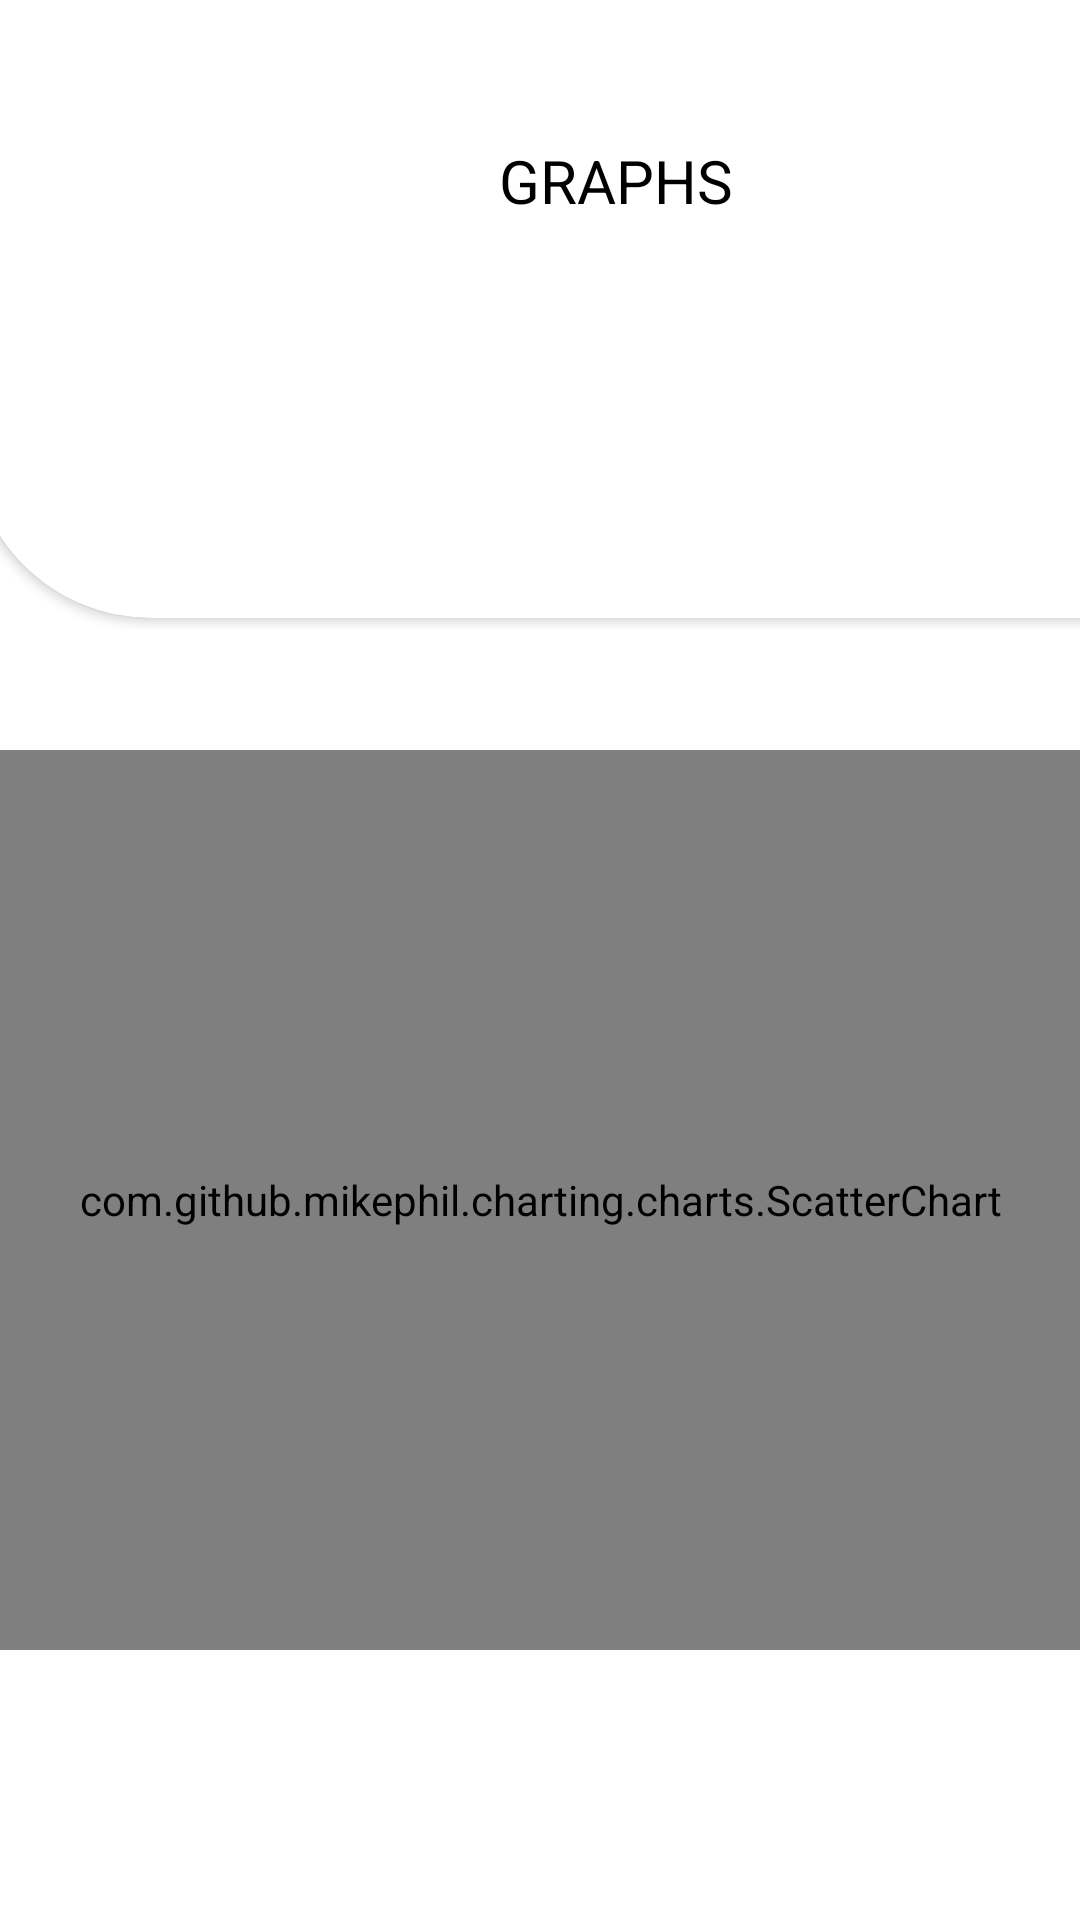

Android layout source for this screen:
<!-- AndroidManifest.xml: application theme Theme.Thesis -->
<!-- res/layout/activity_graphs.xml -->
<?xml version="1.0" encoding="utf-8"?>
<androidx.constraintlayout.widget.ConstraintLayout xmlns:android="http://schemas.android.com/apk/res/android"
    xmlns:app="http://schemas.android.com/apk/res-auto"
    xmlns:tools="http://schemas.android.com/tools"
    android:layout_width="match_parent"
    android:layout_height="match_parent"
    tools:context=".Graphs">

    <LinearLayout
        android:layout_width="match_parent"
        android:layout_height="match_parent"
        android:orientation="vertical">
        <RelativeLayout
            android:layout_width="600dp"
            android:layout_height="210dp">

            <androidx.cardview.widget.CardView
                android:layout_width="430dp"
                android:layout_height="240dp"
                app:cardCornerRadius="60dp"
                android:layout_marginTop="-30dp"
                android:layout_marginLeft="-10dp"
                android:layout_marginBottom="4dp"
                android:layout_marginHorizontal="-15dp"
                app:cardBackgroundColor="@color/white"
                android:layout_weight="1"
                android:id="@+id/history">
                <TextView
                    android:layout_width="match_parent"
                    android:layout_height="60dp"
                    android:layout_marginTop="60dp"
                    android:gravity="center"
                    android:textColor="@color/black"
                    android:textSize="20dp"
                    android:text="GRAPHS"/>
            </androidx.cardview.widget.CardView>
        </RelativeLayout>

        <com.github.mikephil.charting.charts.ScatterChart
            android:id="@+id/hrChart"
            android:layout_marginTop="40dp"
            android:layout_width="match_parent"
            android:layout_height="300dp" />

    </LinearLayout>


</androidx.constraintlayout.widget.ConstraintLayout>
<!-- resources referenced by this layout -->
<resources>
  <color name="black">#FF000000</color>
  <color name="white">#FFFFFFFF</color>
  <style name="Theme.Thesis" parent="Theme.MaterialComponents.DayNight.NoActionBar">
          
          <item name="colorPrimary">@color/white</item>
          <item name="colorPrimaryVariant">#B57C3F</item>
          <item name="colorOnPrimary">#853C3C</item>
          
          <item name="colorSecondary">@color/teal_200</item>
          <item name="colorSecondaryVariant">@color/teal_700</item>
          <item name="colorOnSecondary">@color/black</item>
          
          <item name="android:statusBarColor" tools:targetApi="l">?attr/colorPrimaryVariant</item>
          
      </style>
  <color name="teal_200">#FF03DAC5</color>
  <color name="teal_700">#FF018786</color>
</resources>
